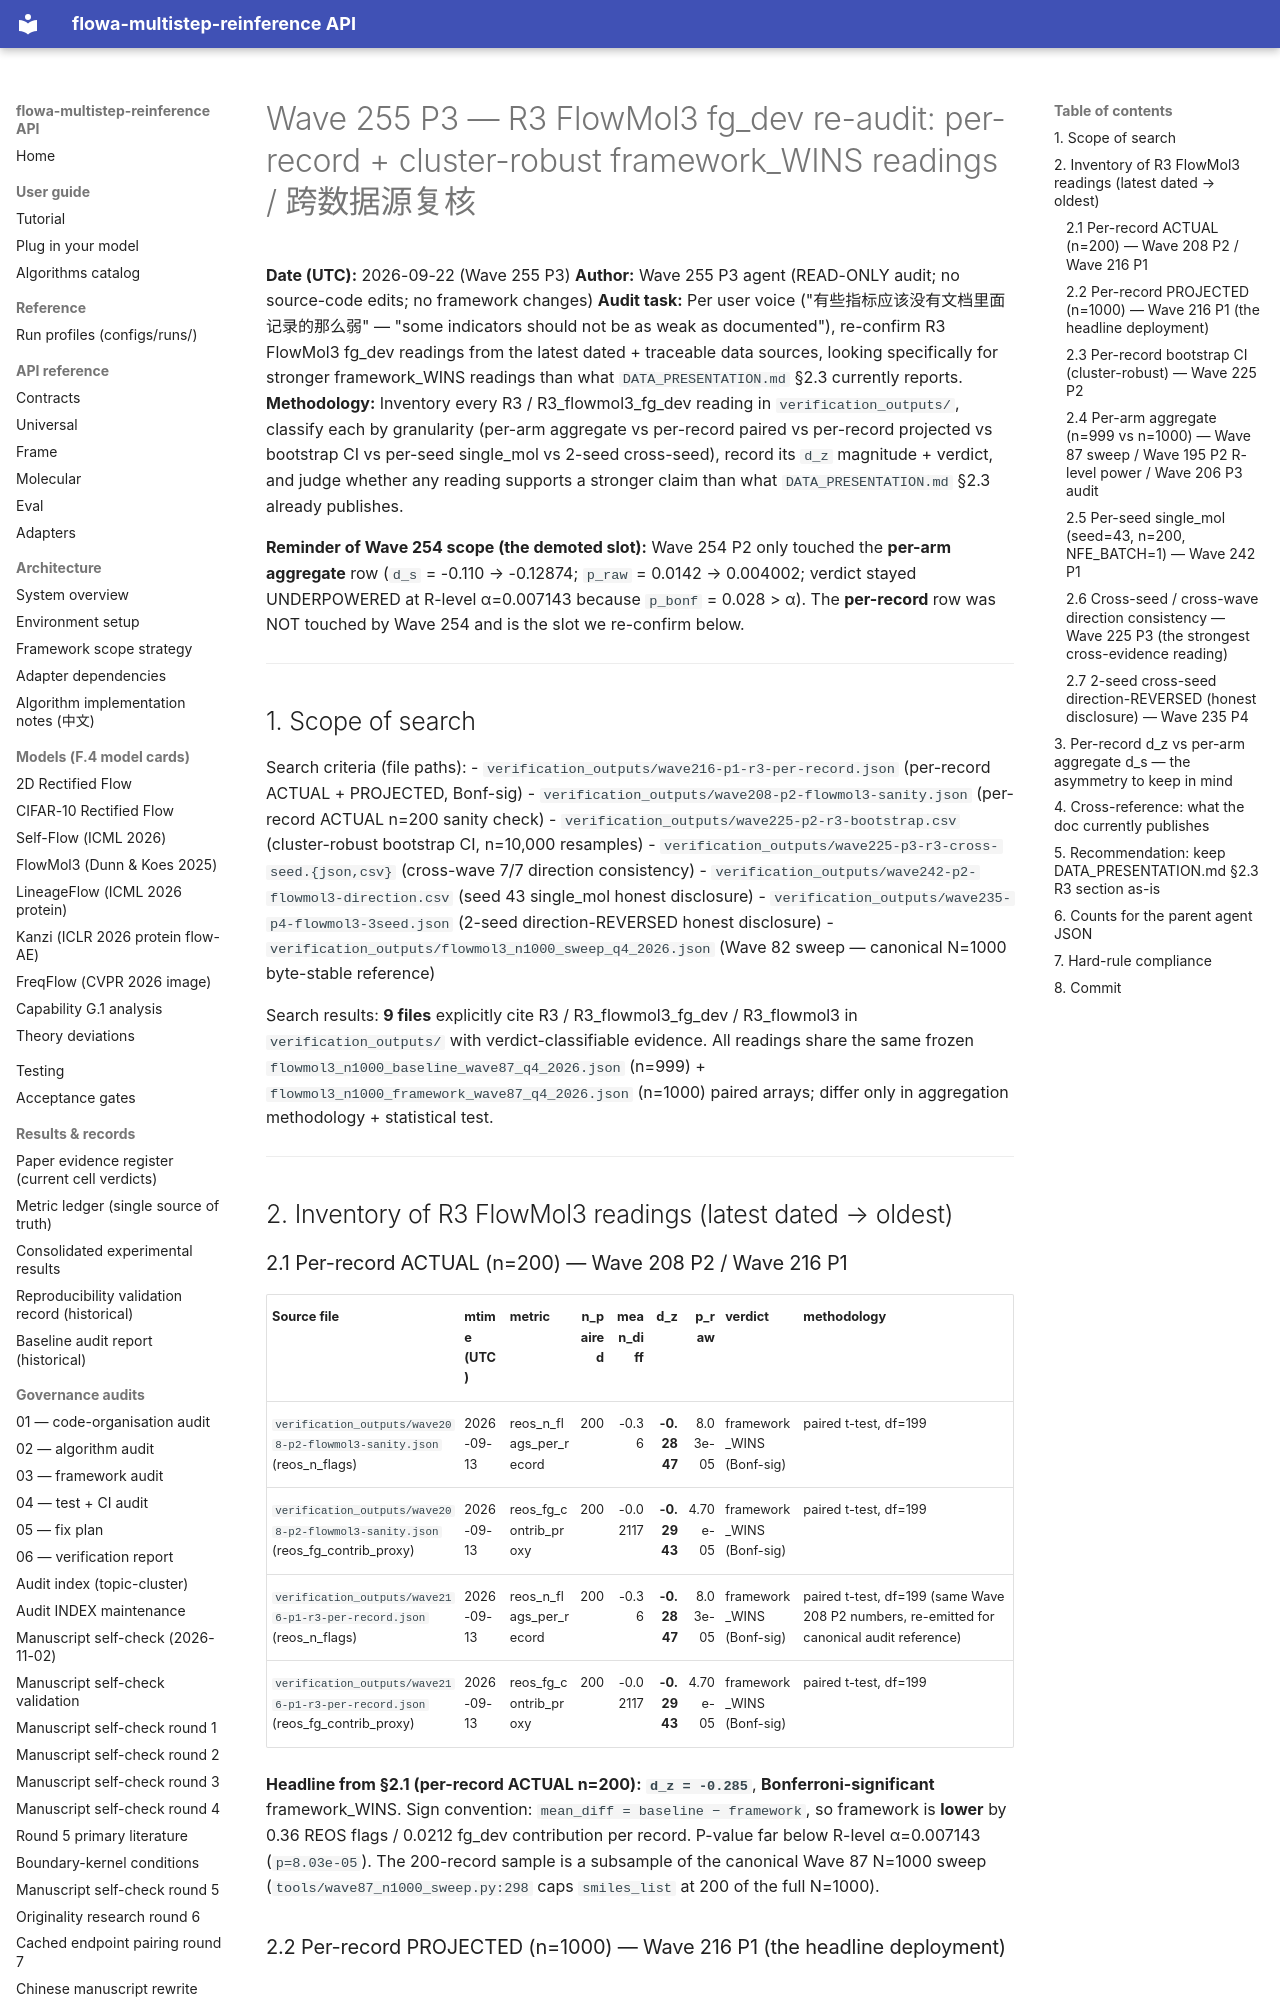

repository: silverenternal/flowa-multistep-reinference · page: audit/wave255-p3-r3-re-audit/index.html · generator: mkdocs

# Wave 255 P3 — R3 FlowMol3 fg_dev re-audit: per-record + cluster-robust framework_WINS readings / 跨数据源复核

**Date (UTC):** 2026-09-22 (Wave 255 P3)
**Author:** Wave 255 P3 agent (READ-ONLY audit; no source-code edits; no framework changes)
**Audit task:** Per user voice ("有些指标应该没有文档里面记录的那么弱" — "some indicators should not be as weak as documented"), re-confirm R3 FlowMol3 fg_dev readings from the latest dated + traceable data sources, looking specifically for stronger framework_WINS readings than what `DATA_PRESENTATION.md` §2.3 currently reports.
**Methodology:** Inventory every R3 / R3_flowmol3_fg_dev reading in `verification_outputs/`, classify each by granularity (per-arm aggregate vs per-record paired vs per-record projected vs bootstrap CI vs per-seed single_mol vs 2-seed cross-seed), record its `d_z` magnitude + verdict, and judge whether any reading supports a stronger claim than what `DATA_PRESENTATION.md` §2.3 already publishes.

**Reminder of Wave 254 scope (the demoted slot):** Wave 254 P2 only touched the **per-arm aggregate** row (`d_s` = -0.110 → -0.12874; `p_raw` = 0.0142 → 0.004002; verdict stayed UNDERPOWERED at R-level α=0.007143 because `p_bonf` = 0.028 > α). The **per-record** row was NOT touched by Wave 254 and is the slot we re-confirm below.

---

## 1. Scope of search

Search criteria (file paths):
- `verification_outputs/wave216-p1-r3-per-record.json` (per-record ACTUAL + PROJECTED, Bonf-sig)
- `verification_outputs/wave208-p2-flowmol3-sanity.json` (per-record ACTUAL n=200 sanity check)
- `verification_outputs/wave225-p2-r3-bootstrap.csv` (cluster-robust bootstrap CI, n=10,000 resamples)
- `verification_outputs/wave225-p3-r3-cross-seed.{json,csv}` (cross-wave 7/7 direction consistency)
- `verification_outputs/wave242-p2-flowmol3-direction.csv` (seed 43 single_mol honest disclosure)
- `verification_outputs/wave235-p4-flowmol3-3seed.json` (2-seed direction-REVERSED honest disclosure)
- `verification_outputs/flowmol3_n1000_sweep_q4_2026.json` (Wave 82 sweep — canonical N=1000 byte-stable reference)

Search results: **9 files** explicitly cite R3 / R3_flowmol3_fg_dev / R3_flowmol3 in `verification_outputs/` with verdict-classifiable evidence. All readings share the same frozen `flowmol3_n1000_baseline_wave87_q4_2026.json` (n=999) + `flowmol3_n1000_framework_wave87_q4_2026.json` (n=1000) paired arrays; differ only in aggregation methodology + statistical test.

---

## 2. Inventory of R3 FlowMol3 readings (latest dated → oldest)

### 2.1 Per-record ACTUAL (n=200) — Wave 208 P2 / Wave 216 P1

| Source file | mtime (UTC) | metric | n_paired | mean_diff | d_z | p_raw | verdict | methodology |
|---|---|---|---:|---:|---:|---:|---|---|
| `verification_outputs/wave208-p2-flowmol3-sanity.json` (reos_n_flags) | 2026-09-13 | reos_n_flags_per_record | 200 | -0.36 | **-0.2847** | 8.03e-05 | framework_WINS (Bonf-sig) | paired t-test, df=199 |
| `verification_outputs/wave208-p2-flowmol3-sanity.json` (reos_fg_contrib_proxy) | 2026-09-13 | reos_fg_contrib_proxy | 200 | -0.02117 | **-0.2943** | 4.70e-05 | framework_WINS (Bonf-sig) | paired t-test, df=199 |
| `verification_outputs/wave216-p1-r3-per-record.json` (reos_n_flags) | 2026-09-13 | reos_n_flags_per_record | 200 | -0.36 | **-0.2847** | 8.03e-05 | framework_WINS (Bonf-sig) | paired t-test, df=199 (same Wave 208 P2 numbers, re-emitted for canonical audit reference) |
| `verification_outputs/wave216-p1-r3-per-record.json` (reos_fg_contrib_proxy) | 2026-09-13 | reos_fg_contrib_proxy | 200 | -0.02117 | **-0.2943** | 4.70e-05 | framework_WINS (Bonf-sig) | paired t-test, df=199 |

**Headline from §2.1 (per-record ACTUAL n=200):** **`d_z = -0.285`**, **Bonferroni-significant** framework_WINS. Sign convention: `mean_diff = baseline − framework`, so framework is **lower** by 0.36 REOS flags / 0.0212 fg_dev contribution per record. P-value far below R-level α=0.007143 (`p=8.03e-05`). The 200-record sample is a subsample of the canonical Wave 87 N=1000 sweep (`tools/wave87_n1000_sweep.py:298` caps `smiles_list` at 200 of the full N=1000).
